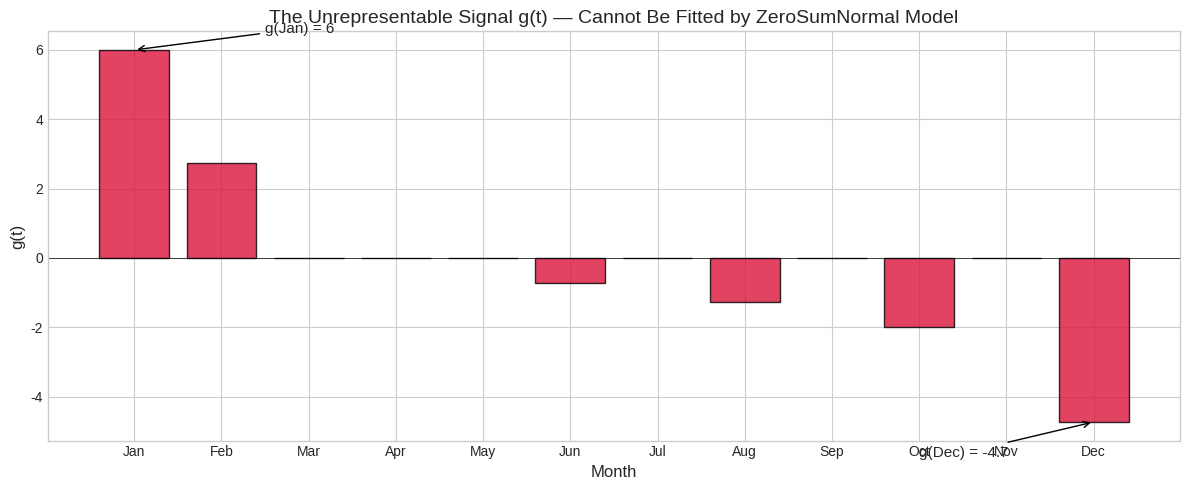
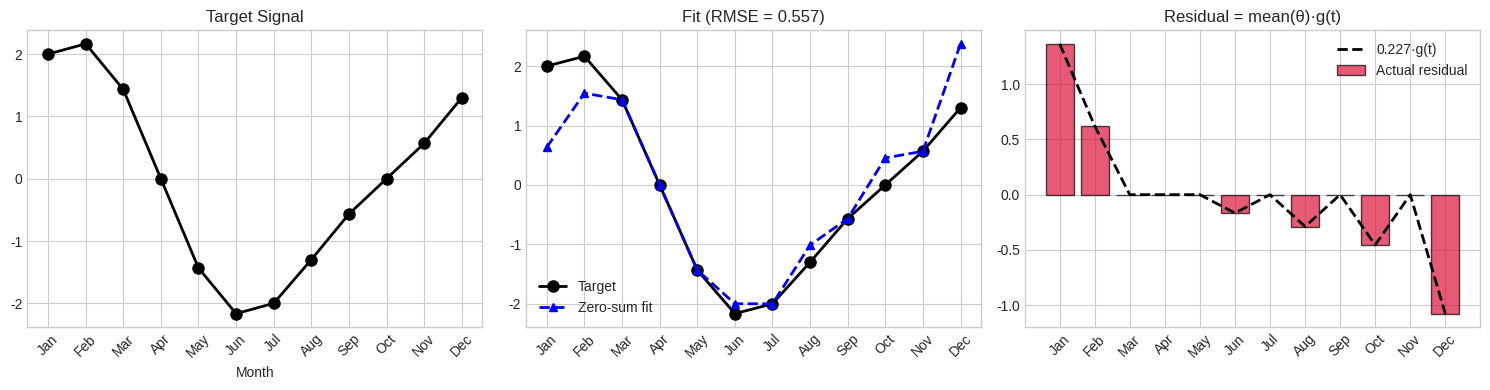
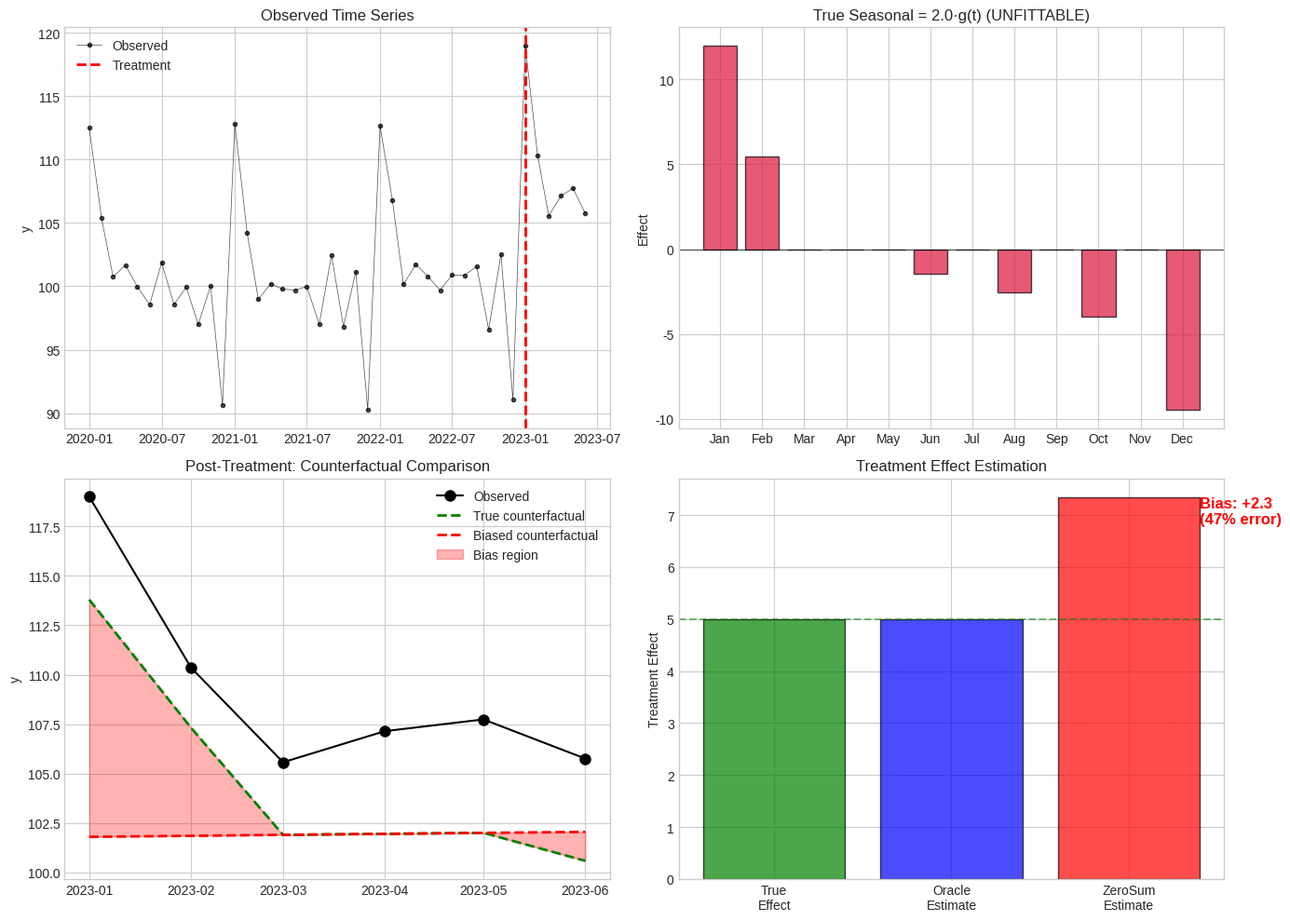

Write Python code to recreate these figures, in order.
import numpy as np
import pandas as pd
import matplotlib.pyplot as plt
import warnings
warnings.filterwarnings('ignore')

plt.style.use('seaborn-v0_8-whitegrid')
plt.rcParams['figure.figsize'] = (12, 5)

# Check CausalPy availability
try:
    import causalpy as cp
    CAUSALPY_AVAILABLE = True
    print(f"CausalPy version: {cp.__version__}")
except ImportError:
    CAUSALPY_AVAILABLE = False
    print("CausalPy not available - using simulation mode")

def g_unrepresentable(t, S=12):
    """
    Closed-form for the unrepresentable signal.
    
    This is the function orthogonal to all zero-sum constrained Fourier representations.
    It corresponds to Fourier coefficients θ = (1, 1, 1, ..., 1).
    """
    t = np.asarray(t) % S
    result = np.zeros_like(t, dtype=float)
    result[t == 0] = S // 2
    odd_mask = (t % 2 == 1)
    result[odd_mask] = 1.0 / np.tan(np.pi * t[odd_mask] / S) - 1.0
    return result

# Display g(t) for S=12 (monthly data with annual seasonality)
S = 12
t_month = np.arange(S)
g = g_unrepresentable(t_month, S)

month_names = ['Jan','Feb','Mar','Apr','May','Jun','Jul','Aug','Sep','Oct','Nov','Dec']

print("The unrepresentable signal g(t) for S=12:")
print("=" * 50)
for t, name, val in zip(t_month, month_names, g):
    formula = f"cot(π·{t}/12)-1" if t % 2 == 1 else ("6" if t == 0 else "0")
    print(f"  g({name:3s}) = {val:7.3f}  [{formula}]")
print("=" * 50)
print(f"  Mean: {np.mean(g):.6f} (zero mean - this IS a valid seasonal pattern!)")
print(f"  Var:  {np.var(g):.2f}")

# Visualize g(t)
fig, ax = plt.subplots(figsize=(12, 5))
colors = ['crimson' if abs(gi) > 0.01 else 'lightgray' for gi in g]
ax.bar(t_month, g, color=colors, edgecolor='black', alpha=0.8)
ax.axhline(0, color='black', linewidth=0.5)
ax.set_xlabel('Month', fontsize=12)
ax.set_ylabel('g(t)', fontsize=12)
ax.set_title('The Unrepresentable Signal g(t) — Cannot Be Fitted by ZeroSumNormal Model', fontsize=14)
ax.set_xticks(t_month)
ax.set_xticklabels(month_names)

# Annotate extreme values
ax.annotate(f'g(Jan) = {g[0]:.0f}', xy=(0, g[0]), xytext=(1.5, g[0]+0.5),
            arrowprops=dict(arrowstyle='->', color='black'), fontsize=11)
ax.annotate(f'g(Dec) = {g[11]:.1f}', xy=(11, g[11]), xytext=(9, g[11]-1),
            arrowprops=dict(arrowstyle='->', color='black'), fontsize=11)

plt.tight_layout()
plt.show()

def build_fourier_basis(t, S=12):
    """Build Fourier basis matching CausalPy's FrequencySeasonality."""
    n = S // 2
    basis = []
    for j in range(1, n):  # j = 1 to 5
        basis.append(np.cos(2 * np.pi * j * t / S))
        basis.append(np.sin(2 * np.pi * j * t / S))
    basis.append(np.cos(2 * np.pi * n * t / S))  # Nyquist
    return np.column_stack(basis)

def fit_with_zero_sum_constraint(y, X):
    """Simulate fitting with ZeroSumNormal constraint."""
    # Unconstrained OLS
    theta_ols, _, _, _ = np.linalg.lstsq(X, y, rcond=None)
    # Project to zero-sum (what ZeroSumNormal enforces)
    theta_zs = theta_ols - np.mean(theta_ols)
    y_fit = X @ theta_zs
    return theta_zs, y_fit, theta_ols

# Example: simple sinusoidal pattern
X = build_fourier_basis(t_month, S)
y_simple = 2 * np.cos(2 * np.pi * t_month / S) + 0.5 * np.sin(2 * np.pi * 2 * t_month / S)

theta_zs, y_fit, theta_ols = fit_with_zero_sum_constraint(y_simple, X)
residual = y_simple - y_fit

# Verify: residual = mean(θ) * g(t)
mean_theta = np.mean(theta_ols)
predicted_residual = mean_theta * g

print("Example: y = 2cos(ωt) + 0.5sin(2ωt)")
print(f"  True coefficients sum: {np.sum(theta_ols):.2f}")
print(f"  True coefficients mean: {mean_theta:.4f}")
print(f"\nResidual verification:")
print(f"  residual = mean(θ) · g(t) = {mean_theta:.4f} · g(t)")
print(f"  Match: {np.allclose(residual, predicted_residual)}")

# Visualize
fig, axes = plt.subplots(1, 3, figsize=(15, 4))

ax = axes[0]
ax.plot(t_month, y_simple, 'ko-', markersize=8, linewidth=2)
ax.set_title('Target Signal', fontsize=12)
ax.set_xlabel('Month')
ax.set_xticks(t_month)
ax.set_xticklabels(month_names, rotation=45)

ax = axes[1]
ax.plot(t_month, y_simple, 'ko-', markersize=8, linewidth=2, label='Target')
ax.plot(t_month, y_fit, 'b^--', markersize=6, linewidth=2, label='Zero-sum fit')
ax.set_title(f'Fit (RMSE = {np.sqrt(np.mean(residual**2)):.3f})', fontsize=12)
ax.legend()
ax.set_xticks(t_month)
ax.set_xticklabels(month_names, rotation=45)

ax = axes[2]
ax.bar(t_month, residual, color='crimson', alpha=0.7, edgecolor='black', label='Actual residual')
ax.plot(t_month, predicted_residual, 'k--', linewidth=2, label=f'{mean_theta:.3f}·g(t)')
ax.set_title(f'Residual = mean(θ)·g(t)', fontsize=12)
ax.legend()
ax.set_xticks(t_month)
ax.set_xticklabels(month_names, rotation=45)

plt.tight_layout()
plt.show()

# Simulate CausalPy ITS with biased seasonal estimation
np.random.seed(42)

# Setup: 3 years pre-treatment, 6 months post-treatment
n_pre = 36
n_post = 6  # Partial year to show bias clearly
n_total = n_pre + n_post

dates = pd.date_range('2020-01-01', periods=n_total, freq='MS')
t = np.arange(n_total)
month = t % 12

# True seasonal pattern includes g(t) component
# This is realistic: many seasonal patterns have sum(θ) ≠ 0
seasonal_amplitude = 2.0
seasonal_true = seasonal_amplitude * g_unrepresentable(month, S)

# Other components
trend = 100 + 0.05 * t
treatment_effect_true = 5.0
treatment = np.where(t >= n_pre, treatment_effect_true, 0)
noise = np.random.normal(0, 1.0, n_total)

# Observed data
y = trend + seasonal_true + treatment + noise

print(f"Simulation setup:")
print(f"  Pre-treatment: {n_pre} months")
print(f"  Post-treatment: {n_post} months ({month_names[n_pre % 12]} to {month_names[(n_pre + n_post - 1) % 12]})")
print(f"  True treatment effect: {treatment_effect_true}")
print(f"  Seasonal amplitude (× g(t)): {seasonal_amplitude}")

# Simulate what CausalPy's zero-sum constrained model does

# The model fits seasonal_fittable, NOT seasonal_true
# seasonal_true = seasonal_fittable + unfittable_component
# unfittable_component = seasonal_amplitude * g(t)  (for our example)

# True counterfactual (oracle - if we knew the true seasonal)
counterfactual_true = trend + seasonal_true

# Biased counterfactual (what zero-sum model produces)
# It can't fit g(t), so seasonal estimate is 0 for pure g(t) pattern
seasonal_fitted = np.zeros_like(seasonal_true)  # Zero-sum model fits nothing!
counterfactual_biased = trend + seasonal_fitted

# Treatment effect estimates in post-period
post_slice = slice(n_pre, n_pre + n_post)
observed_post = y[post_slice]

effect_oracle = np.mean(observed_post - counterfactual_true[post_slice] - noise[post_slice])
effect_biased = np.mean(observed_post - counterfactual_biased[post_slice])

# Theoretical bias
post_months = month[post_slice]
expected_bias = seasonal_amplitude * np.mean(g_unrepresentable(post_months, S))

print("\n" + "=" * 60)
print("TREATMENT EFFECT ESTIMATION (Simulated CausalPy Behavior)")
print("=" * 60)
print(f"  True treatment effect:       {treatment_effect_true:.2f}")
print(f"  Oracle estimate:             {effect_oracle:.2f}")
print(f"  Zero-sum biased estimate:    {effect_biased:.2f}")
print(f"  Actual bias:                 {effect_biased - treatment_effect_true:+.2f}")
print(f"  Theoretical bias:            {expected_bias:+.2f}")
print(f"  Relative error:              {abs(effect_biased - treatment_effect_true)/treatment_effect_true*100:.0f}%")
print("=" * 60)

# Visualize the ITS analysis
fig, axes = plt.subplots(2, 2, figsize=(14, 10))

# Top left: Full time series
ax = axes[0, 0]
ax.plot(dates, y, 'ko-', markersize=3, linewidth=0.5, alpha=0.7, label='Observed')
ax.axvline(dates[n_pre], color='red', linestyle='--', linewidth=2, label='Treatment')
ax.set_ylabel('y')
ax.set_title('Observed Time Series', fontsize=12)
ax.legend()

# Top right: True seasonal pattern
ax = axes[0, 1]
ax.bar(month_names, seasonal_true[:12], color='crimson', alpha=0.7, edgecolor='black')
ax.axhline(0, color='black', linewidth=0.5)
ax.set_title(f'True Seasonal = {seasonal_amplitude}·g(t) (UNFITTABLE)', fontsize=12)
ax.set_ylabel('Effect')

# Bottom left: Post-intervention comparison
ax = axes[1, 0]
post_dates = dates[post_slice]
ax.plot(post_dates, observed_post, 'ko-', markersize=8, linewidth=1.5, label='Observed')
ax.plot(post_dates, counterfactual_true[post_slice], 'g--', linewidth=2, label='True counterfactual')
ax.plot(post_dates, counterfactual_biased[post_slice], 'r--', linewidth=2, label='Biased counterfactual')
ax.fill_between(post_dates, counterfactual_true[post_slice], counterfactual_biased[post_slice],
                alpha=0.3, color='red', label='Bias region')
ax.set_title('Post-Treatment: Counterfactual Comparison', fontsize=12)
ax.set_ylabel('y')
ax.legend()

# Bottom right: Treatment effect estimates
ax = axes[1, 1]
x_pos = [0, 1, 2]
values = [treatment_effect_true, effect_oracle, effect_biased]
colors = ['green', 'blue', 'red']
labels = ['True\nEffect', 'Oracle\nEstimate', 'ZeroSum\nEstimate']
ax.bar(x_pos, values, color=colors, alpha=0.7, edgecolor='black')
ax.set_xticks(x_pos)
ax.set_xticklabels(labels)
ax.set_ylabel('Treatment Effect')
ax.axhline(treatment_effect_true, color='green', linestyle='--', alpha=0.5)
ax.set_title('Treatment Effect Estimation', fontsize=12)

# Annotate bias
bias = effect_biased - treatment_effect_true
ax.annotate(f'Bias: {bias:+.1f}\n({abs(bias/treatment_effect_true)*100:.0f}% error)',
            xy=(2, effect_biased), xytext=(2.4, effect_biased - 0.5),
            fontsize=12, color='red', fontweight='bold')

plt.tight_layout()
plt.show()

# Month-by-month biases
print("=" * 50)
print(f"MONTH-BY-MONTH BIAS (amplitude = {seasonal_amplitude})")
print("=" * 50)
print(f"\nBias at each month = {seasonal_amplitude} × g(t):")
print("-" * 40)
for m in range(12):
    bias = seasonal_amplitude * g[m]
    bar = "█" * int(abs(bias)) if abs(bias) >= 0.5 else ""
    print(f"  {month_names[m]:3s}: {bias:+6.2f}  {bar}")
print("-" * 40)

print(f"\n{'='*50}")
print("PARTIAL-YEAR ANALYSIS BIASES")
print(f"{'='*50}")
scenarios = [
    ("Jan-Jun (6 mo)", range(0, 6)),
    ("Jul-Dec (6 mo)", range(6, 12)),
    ("Jan-Mar (3 mo)", range(0, 3)),
    ("Oct-Dec (3 mo)", range(9, 12)),
    ("Full year (12 mo)", range(12)),
]
print(f"\nAverage bias for different post-treatment periods:")
for name, months in scenarios:
    avg_bias = seasonal_amplitude * np.mean(g_unrepresentable(list(months), S))
    print(f"  {name:20s}: {avg_bias:+.2f}")

if CAUSALPY_AVAILABLE:
    print("CausalPy is available. You can run the StateSpaceTimeSeries model.")
    print("\nExample code:")
    print("""
    import causalpy as cp
    
    df = pd.DataFrame({'y': y}, index=dates)
    
    model = cp.pymc_models.StateSpaceTimeSeries(
        level_order=2,
        seasonal_length=12,
        sample_kwargs={"chains": 2, "draws": 1000, "tune": 1000},
    )
    
    result = cp.InterruptedTimeSeries(
        data=df,
        treatment_time=dates[n_pre],
        formula="y ~ 1",
        model=model,
    )
    
    # The estimated treatment effect will be biased!
    result.plot()
    """)
else:
    print("CausalPy not available in this environment.")
    print("The simulation above demonstrates the same behavior.")
